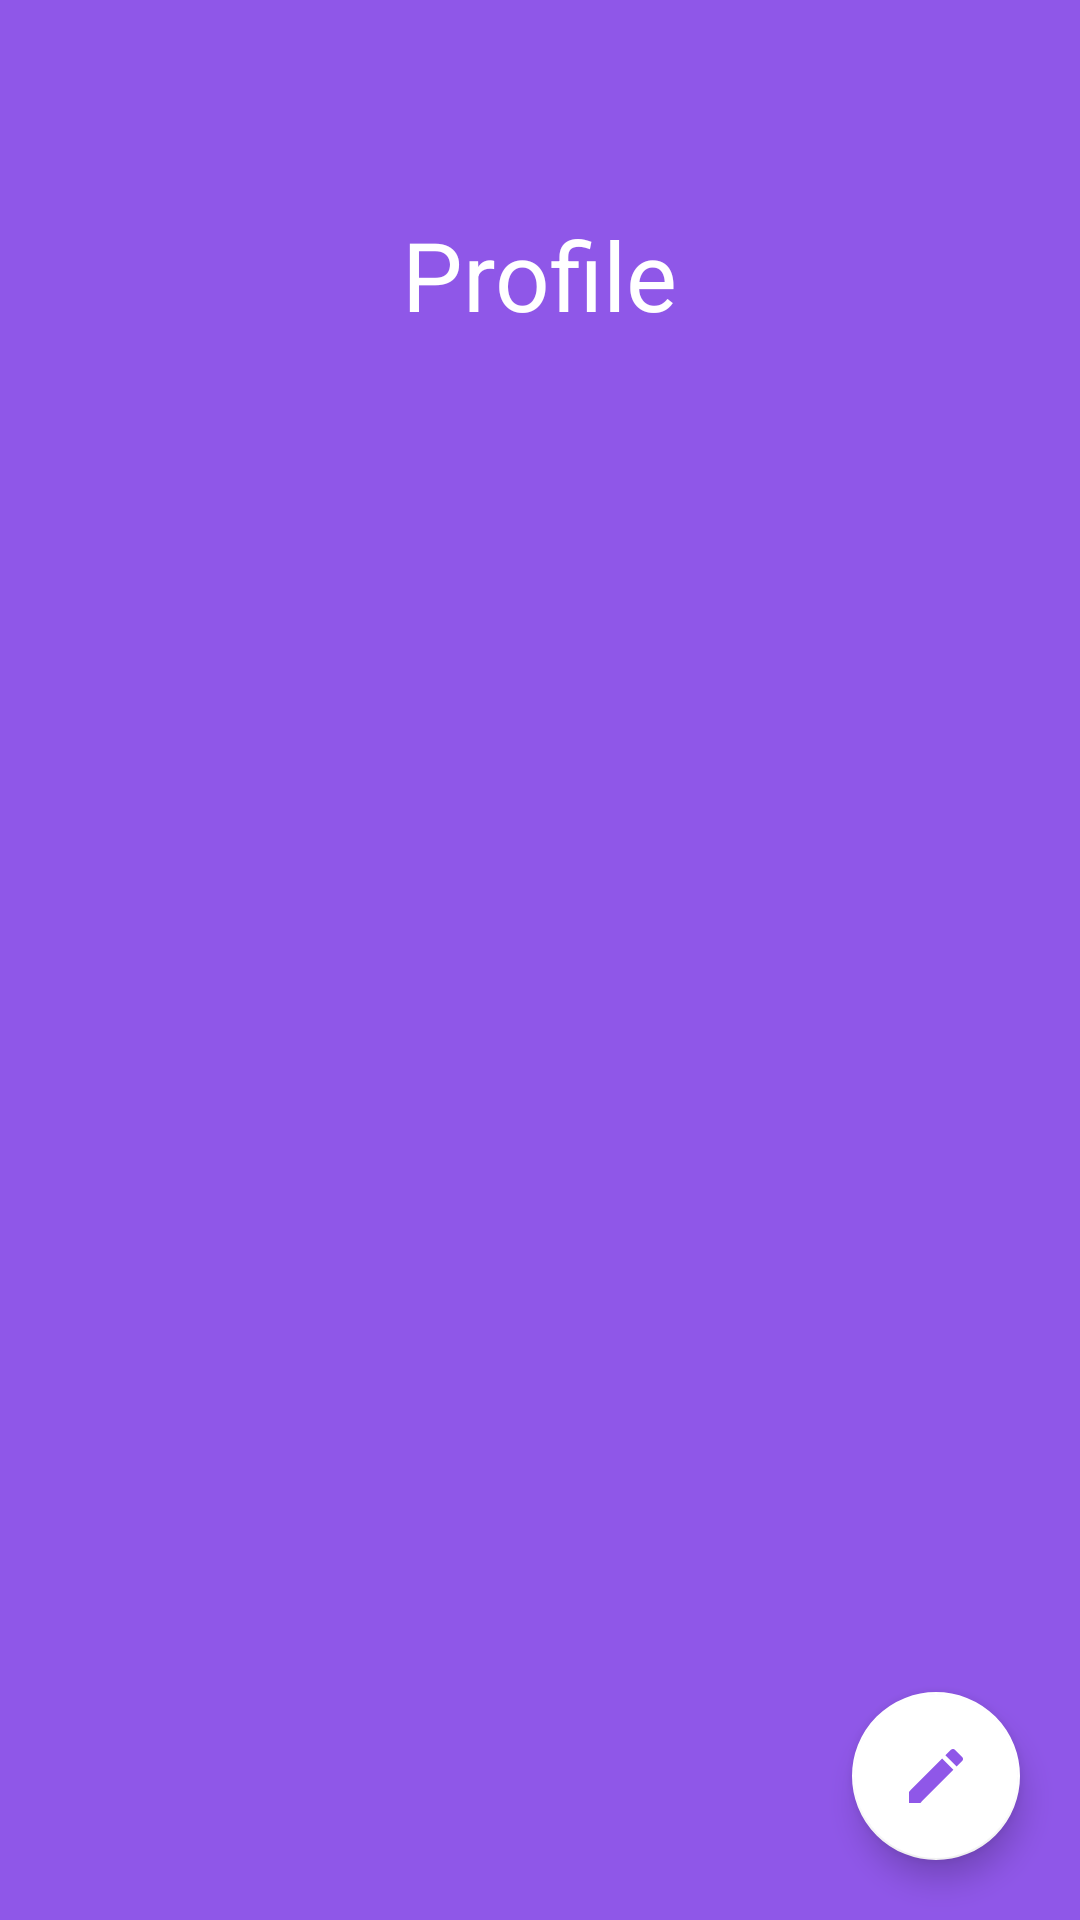

The Android layout XML behind this screen, and the referenced resources:
<!-- AndroidManifest.xml: application theme AppTheme -->
<!-- res/layout/fragment_profile.xml -->
<?xml version="1.0" encoding="utf-8"?>
<RelativeLayout xmlns:android="http://schemas.android.com/apk/res/android"
    xmlns:tools="http://schemas.android.com/tools"
    android:layout_width="match_parent"
    android:layout_height="match_parent"
    tools:context=".Fragment.ProfileFragment">

    <TextView
        android:layout_marginTop="70dp"
        android:id="@+id/profile_text"
        android:text="Profile"
        android:layout_marginBottom="50dp"
        android:layout_centerHorizontal="true"
        android:textSize="32sp"
        android:layout_width="wrap_content"
        android:layout_height="wrap_content"/>

    <TextView
        android:layout_below="@+id/profile_text"
        android:layout_marginStart="40dp"
        android:layout_marginEnd="40dp"
        android:id="@+id/profile"
        android:textSize="23sp"
        android:fontFamily="sans-serif-condensed-medium"
        android:textAlignment="textStart"
        android:layout_centerInParent="true"
        android:textColor="@color/textColor"
        android:layout_width="wrap_content"
        android:layout_height="wrap_content" />

    <com.google.android.material.floatingactionbutton.FloatingActionButton
        android:id="@+id/edit_profile"
        android:src="@drawable/ic_baseline_edit_24"
        android:layout_margin="20dp"
        android:layout_alignParentBottom="true"
        android:layout_alignParentRight="true"
        android:layout_width="wrap_content"
        android:layout_height="wrap_content"/>

</RelativeLayout>
<!-- resources referenced by this layout -->
<resources>
  <color name="textColor">#FFFFFF</color>
  <!-- drawable ic_baseline_edit_24 (drawable) -->
  <vector android:height="24dp" android:tint="@color/colorPrimaryDark"
      android:viewportHeight="24" android:viewportWidth="24"
      android:width="24dp" xmlns:android="http://schemas.android.com/apk/res/android">
      <path android:fillColor="@color/colorPrimaryDark" android:pathData="M3,17.25V21h3.75L17.81,9.94l-3.75,-3.75L3,17.25zM20.71,7.04c0.39,-0.39 0.39,-1.02 0,-1.41l-2.34,-2.34c-0.39,-0.39 -1.02,-0.39 -1.41,0l-1.83,1.83 3.75,3.75 1.83,-1.83z"/>
  </vector>
  <style name="AppTheme" parent="Theme.AppCompat.Light.DarkActionBar">
          
          <item name="colorPrimary">@color/colorPrimary</item>
          <item name="colorPrimaryDark">@color/colorPrimaryDark</item>
          <item name="colorAccent">@color/colorAccent</item>
          <item name="android:windowBackground">@color/colorPrimaryDark</item>
          <item name="android:textColor">@color/textColor</item>
      </style>
  <color name="colorPrimaryDark">#8F57E8</color>
  <color name="colorPrimary">#CAAAFF</color>
  <color name="colorAccent">#FFFFFF</color>
</resources>
